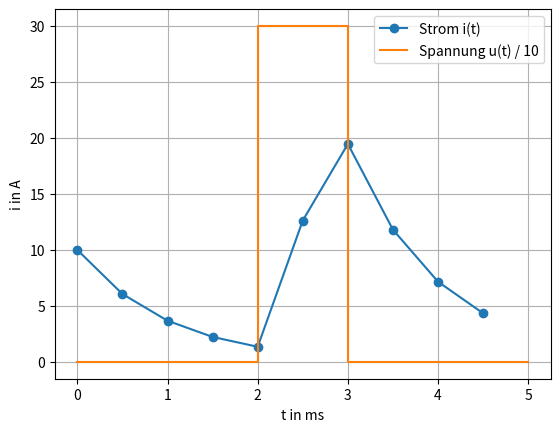

Recreate this plot in Python.
# -*- coding: utf-8 -*-
"""
Created on Mon May 11 13:37:55 2026

@author: chris
"""

import numpy as np
import matplotlib.pyplot as plt

R = 10
L = 10e-3
Tp = 5e-3
u0 = 300
i0 = 10
duty = 0.2
N = 12

tau = L / R

t_ein = duty * Tp
t_0 = Tp - t_ein
t_0_halbe = t_0 / 2

N1 = round((N-1) * t_0_halbe / Tp)
N2 = round((N-1) * t_ein / Tp)

Delta_t_1 = t_0_halbe / N1
Delta_t_2 = t_ein / N2

# Abschnitt a: Aus-Zeit, Strom fällt
t_a_vec = np.arange(0, t_0_halbe, Delta_t_1)
i_a_vec = i0 * np.exp(-t_a_vec / tau)

# Strom am Ende von Abschnitt a
i_a_end = i0 * np.exp(-t_0_halbe / tau)

# Abschnitt b: Ein-Zeit, Strom steigt gegen u0/R
t_b_local = np.arange(0, t_ein, Delta_t_2)
t_b_vec = t_0_halbe + t_b_local
i_b_vec = u0 / R + (i_a_end - u0 / R) * np.exp(-t_b_local / tau)

# Strom am Ende von Abschnitt b
i_b_end = u0 / R + (i_a_end - u0 / R) * np.exp(-t_ein / tau)

# Abschnitt c: Aus-Zeit, Strom fällt wieder
t_c_local = np.arange(0, t_0_halbe, Delta_t_1)
t_c_vec = t_0_halbe + t_ein + t_c_local
i_c_vec = i_b_end * np.exp(-t_c_local / tau)

# Gesamtvektoren
t_vec = np.concatenate((t_a_vec, t_b_vec, t_c_vec))
i_vec = np.concatenate((i_a_vec, i_b_vec, i_c_vec))

# Spannungsvektor für steps-post
t_u = np.array([0, t_0_halbe, t_0_halbe + t_ein, Tp])
u_vec = np.array([0, u0, 0, 0])

print("t_vec =", t_vec)
print("i_vec =", i_vec)

plt.plot(t_vec * 1000, i_vec, marker="o", label="Strom i(t)")
plt.step(t_u * 1000, u_vec / 10, where="post", label="Spannung u(t) / 10")
plt.xlabel("t in ms")
plt.ylabel("i in A")
plt.grid()
plt.legend()
plt.show()
